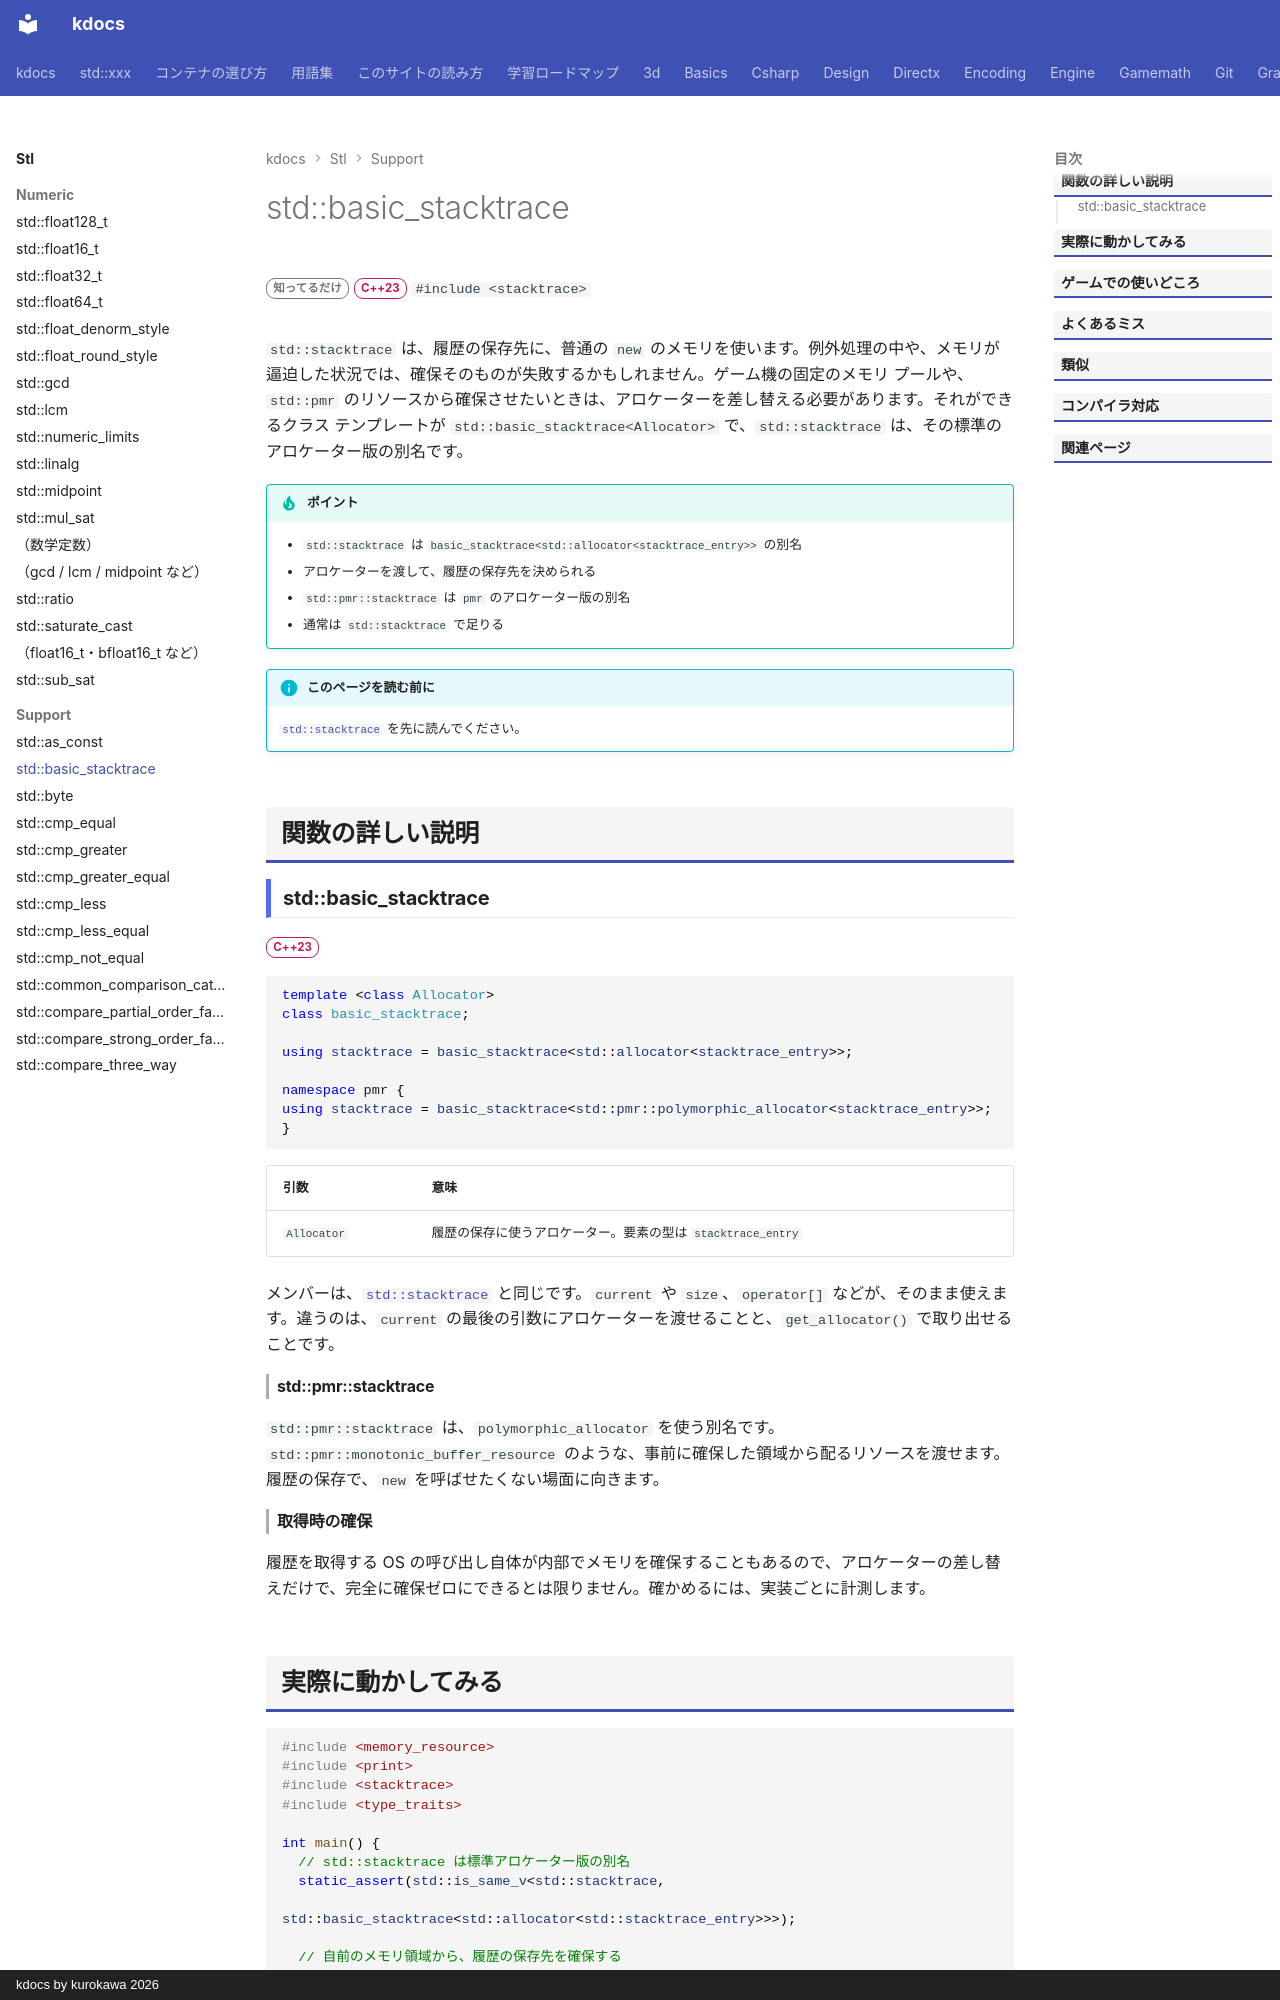

repository: qwzxdf/kdocs · page: stl/support/basic_stacktrace/index.html · generator: mkdocs · copyright: kdocs by kurokawa 2026

---
title: std::basic_stacktrace
summary: "stacktrace の元になる、アロケータを選べるテンプレート。"
order: 900
tags:
  - 型・言語サポート
---

# std::basic_stacktrace

<div class="page-badges" markdown>
<span class="rank rank-rare">知ってるだけ</span>
<span class="ver ver-23">C++23</span>
`#include <stacktrace>`
</div>

`std::stacktrace` は、履歴の保存先に、普通の `new` のメモリを使います。例外処理の中や、メモリが逼迫した状況では、確保そのものが失敗するかもしれません。ゲーム機の固定のメモリ プールや、`std::pmr` のリソースから確保させたいときは、アロケーターを差し替える必要があります。それができるクラス テンプレートが `std::basic_stacktrace<Allocator>` で、`std::stacktrace` は、その標準のアロケーター版の別名です。

!!! tip "ポイント"
    - `std::stacktrace` は `basic_stacktrace<std::allocator<stacktrace_entry>>` の別名
    - アロケーターを渡して、履歴の保存先を決められる
    - `std::pmr::stacktrace` は `pmr` のアロケーター版の別名
    - 通常は `std::stacktrace` で足りる

!!! info "このページを読む前に"
    [`std::stacktrace`](stacktrace.md) を先に読んでください。

## 関数の詳しい説明

### std::basic_stacktrace {#basic_stacktrace}

<span class="ver ver-23">C++23</span>

```cpp
template <class Allocator>
class basic_stacktrace;

using stacktrace = basic_stacktrace<std::allocator<stacktrace_entry>>;

namespace pmr {
using stacktrace = basic_stacktrace<std::pmr::polymorphic_allocator<stacktrace_entry>>;
}
```

| 引数 | 意味 |
| --- | --- |
| `Allocator` | 履歴の保存に使うアロケーター。要素の型は `stacktrace_entry` |

メンバーは、[`std::stacktrace`](stacktrace.md) と同じです。`current` や `size`、`operator[]` などが、そのまま使えます。違うのは、`current` の最後の引数にアロケーターを渡せることと、`get_allocator()` で取り出せることです。

#### std::pmr::stacktrace

`std::pmr::stacktrace` は、`polymorphic_allocator` を使う別名です。`std::pmr::monotonic_buffer_resource` のような、事前に確保した領域から配るリソースを渡せます。履歴の保存で、`new` を呼ばせたくない場面に向きます。

#### 取得時の確保

履歴を取得する OS の呼び出し自体が内部でメモリを確保することもあるので、アロケーターの差し替えだけで、完全に確保ゼロにできるとは限りません。確かめるには、実装ごとに計測します。
